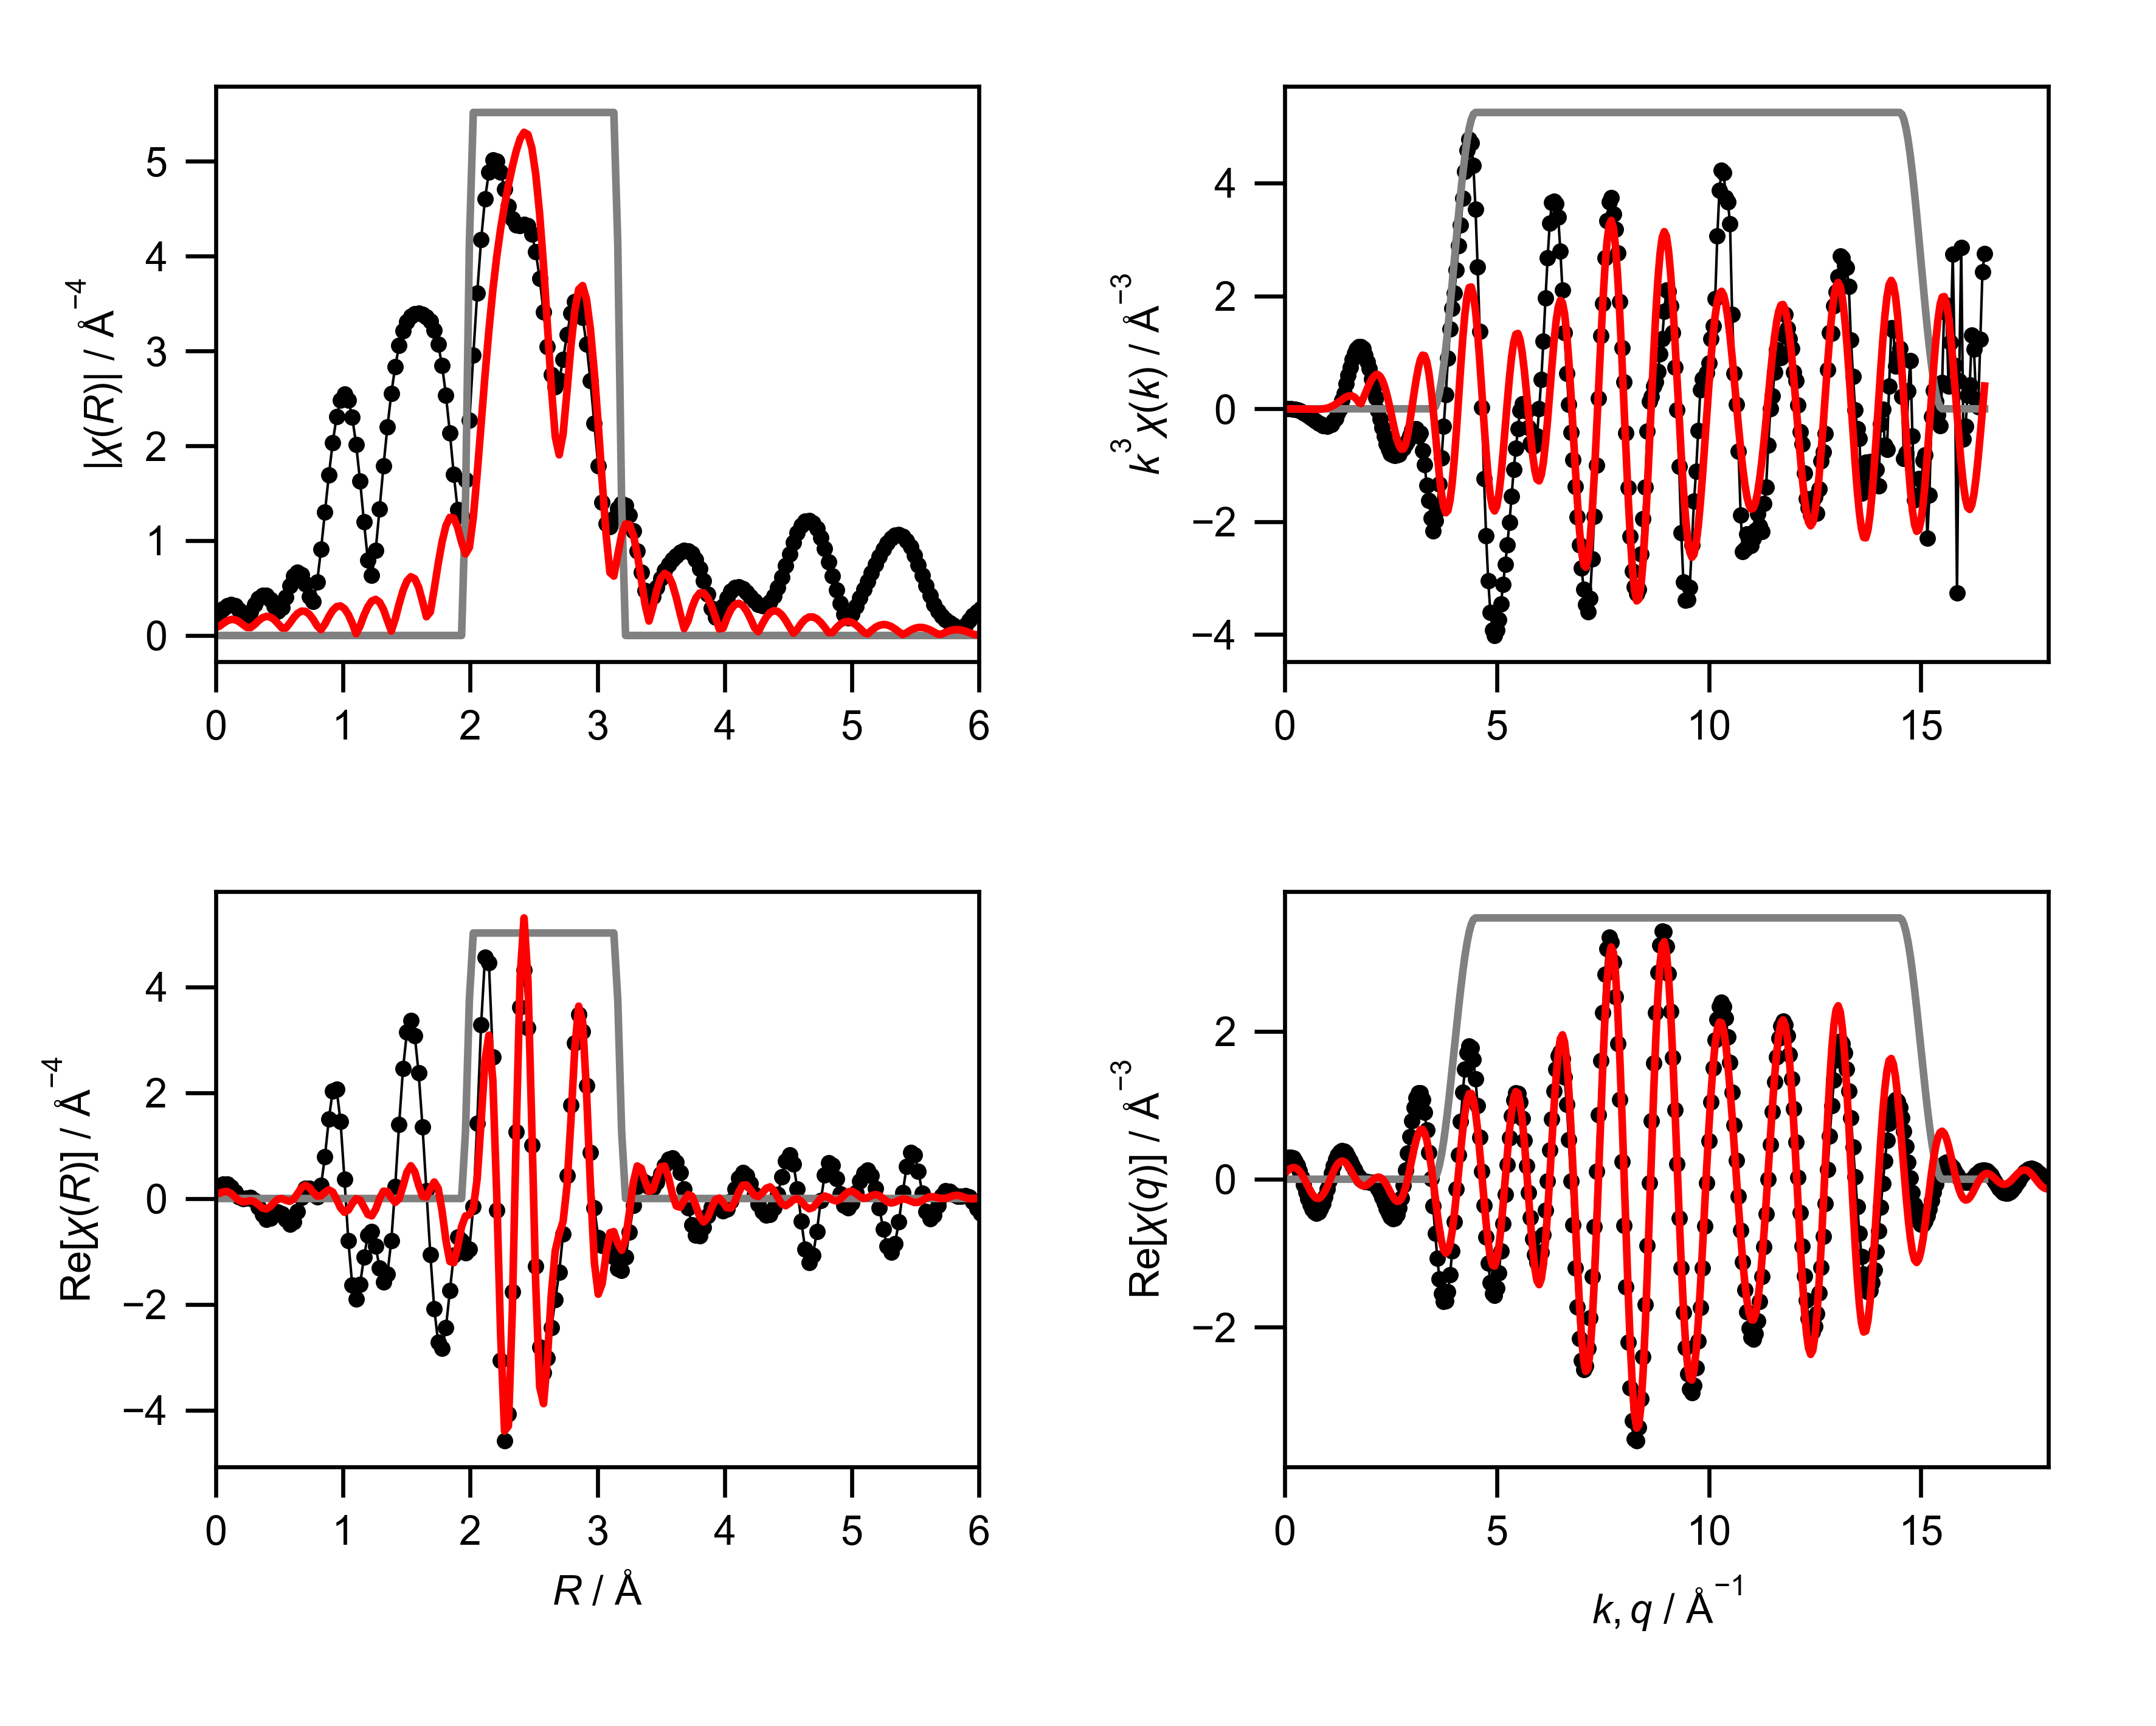

The table this chart was drawn from, first rows:
mea_k, mea_chik, mea_k3chik, mea_r, mea_chir_mag, mea_chir_re, mea_chir_im, mea_q, mea_chiq_mag, mea_chiq_re, mea_chiq_im, fit_k, fit_chik, fit_k3chik, fit_r, fit_chir_mag, fit_chir_re, fit_chir_im, fit_q, fit_chiq_mag, fit_chiq_re, fit_chiq_im, win_k, win_r
0.0, -0.9113, -0.0, 0.0, 0.2223, 0.2223, 0.0, 0.0, 0.2592, 0.2406, -0.09628, 0.0, -0.03915, -0.0, 0.0, 0.08296, 0.08296, 0.0, 0.0, 0.1122, 0.07506, -0.0834, 0.0, 0.0
0.05, -0.9074, -0.0001134, 0.03068, 0.2412, 0.2409, -0.01227, 0.05, 0.2779, 0.2747, -0.04238, 0.05, -0.03912, -4.88955384800423e-06, 0.03068, 0.09819, 0.09812, 0.003765, 0.05, 0.1248, 0.1043, -0.06847, 0.0, 0.0
0.1, -0.9029, -0.0009029, 0.06136, 0.2816, 0.2744, -0.06352, 0.1, 0.2963, 0.2954, 0.02301, 0.1, -0.03909, -3.908601719073e-05, 0.06136, 0.1287, 0.1267, -0.02258, 0.1, 0.1372, 0.13, -0.04361, 0.0, 0.0
0.15, -0.896, -0.003024, 0.09204, 0.3166, 0.2761, -0.1549, 0.15, 0.3142, 0.2991, 0.09621, 0.15, -0.03902, -0.0001317, 0.09204, 0.1554, 0.1329, -0.08066, 0.15, 0.1493, 0.149, -0.009871, 0.0, 0.0
0.2, -0.8851, -0.00708, 0.1227, 0.3286, 0.2181, -0.2457, 0.2, 0.3315, 0.2832, 0.1724, 0.2, -0.0389, -0.0003112, 0.1227, 0.1692, 0.0947, -0.1402, 0.2, 0.1611, 0.1582, 0.03065, 0.0, 0.0
0.25, -0.8683, -0.01357, 0.1534, 0.3111, 0.1193, -0.2873, 0.25, 0.3481, 0.2465, 0.2459, 0.25, -0.0387, -0.0006047, 0.1534, 0.1661, 0.02464, -0.1643, 0.25, 0.1726, 0.1555, 0.07492, 0.0, 0.0
0.3, -0.8446, -0.0228, 0.1841, 0.2687, 0.03221, -0.2667, 0.3, 0.364, 0.1896, 0.3107, 0.3, -0.03838, -0.001036, 0.1841, 0.1464, -0.0391, -0.1411, 0.3, 0.1837, 0.1397, 0.1193, 0.0, 0.0
0.35, -0.8155, -0.03496, 0.2148, 0.2206, -0.001309, -0.2206, 0.35, 0.3789, 0.1149, 0.3611, 0.35, -0.0379, -0.001625, 0.2148, 0.1149, -0.06464, -0.09496, 0.35, 0.1943, 0.1107, 0.1597, 0.0, 0.0
0.4, -0.7835, -0.05014, 0.2454, 0.2062, 0.01189, -0.2059, 0.4, 0.3929, 0.02633, 0.3921, 0.4, -0.03719, -0.00238, 0.2454, 0.08474, -0.0538, -0.06547, 0.4, 0.2045, 0.06979, 0.1922, 0.0, 0.0
0.45, -0.7511, -0.06844, 0.2761, 0.2504, 0.01847, -0.2497, 0.45, 0.4059, -0.07053, 0.3998, 0.45, -0.0362, -0.003298, 0.2761, 0.08334, -0.04057, -0.0728, 0.45, 0.2141, 0.01931, 0.2133, 0.0, 0.0
0.5, -0.7209, -0.09012, 0.3068, 0.3238, -0.03742, -0.3216, 0.5, 0.4178, -0.1692, 0.382, 0.5, -0.03485, -0.004357, 0.3068, 0.116, -0.06087, -0.09874, 0.5, 0.2232, -0.03726, 0.22, 0.0, 0.0
0.55, -0.6965, -0.1159, 0.3375, 0.3896, -0.1637, -0.3535, 0.55, 0.4285, -0.2626, 0.3386, 0.55, -0.03308, -0.005503, 0.3375, 0.1563, -0.119, -0.1013, 0.55, 0.2316, -0.09566, 0.2109, 0.0, 0.0
0.6, -0.6659, -0.1438, 0.3682, 0.4259, -0.3068, -0.2954, 0.6, 0.4379, -0.3438, 0.2712, 0.6, -0.0308, -0.006652, 0.3682, 0.1875, -0.1803, -0.05153, 0.6, 0.2393, -0.1512, 0.1855, 0.0, 0.0
0.65, -0.6223, -0.1709, 0.3988, 0.422, -0.3903, -0.1603, 0.65, 0.4461, -0.4065, 0.1837, 0.65, -0.02793, -0.00767, 0.3988, 0.2016, -0.1979, 0.03831, 0.65, 0.2463, -0.1992, 0.1448, 0.0, 0.0
0.7, -0.5765, -0.1977, 0.4295, 0.3775, -0.377, -0.01989, 0.7, 0.4528, -0.4454, 0.08149, 0.7, -0.0244, -0.008368, 0.4295, 0.195, -0.153, 0.1209, 0.7, 0.2525, -0.2354, 0.09136, 0.0, 0.0
0.75, -0.5393, -0.2275, 0.4602, 0.3075, -0.3033, 0.05115, 0.75, 0.4582, -0.4573, -0.02867, 0.75, -0.02014, -0.008496, 0.4602, 0.1677, -0.07262, 0.1512, 0.75, 0.258, -0.2564, 0.02877, 0.0, 0.0
0.8, -0.4978, -0.2549, 0.4909, 0.2565, -0.2537, 0.03827, 0.8, 0.462, -0.4405, -0.1392, 0.8, -0.01511, -0.007735, 0.4909, 0.1241, -0.01024, 0.1237, 0.8, 0.2625, -0.2597, -0.03838, 0.0, 0.0
0.85, -0.4423, -0.2716, 0.5216, 0.2917, -0.2917, 0.005581, 0.85, 0.4643, -0.3959, -0.2425, 0.85, -0.009276, -0.005697, 0.5216, 0.07922, -0.001628, 0.0792, 0.85, 0.2662, -0.2447, -0.105, 0.0, 0.0
0.9, -0.409, -0.2982, 0.5522, 0.4029, -0.4, 0.04837, 0.9, 0.465, -0.3264, -0.3311, 0.9, -0.002657, -0.001937, 0.5522, 0.07852, -0.03356, 0.07099, 0.9, 0.269, -0.2119, -0.1658, 0.0, 0.0
0.95, -0.3543, -0.3038, 0.5829, 0.5283, -0.4836, 0.2126, 0.95, 0.4641, -0.2369, -0.399, 0.95, 0.0047, 0.004029, 0.5829, 0.1298, -0.05281, 0.1186, 0.95, 0.2708, -0.1635, -0.2159, 0.0, 0.0
1.0, -0.3094, -0.3094, 0.6136, 0.6257, -0.4392, 0.4456, 1.0, 0.4615, -0.1336, -0.4417, 1.0, 0.01269, 0.01269, 0.6136, 0.1878, -0.01066, 0.1875, 1.0, 0.2717, -0.1031, -0.2513, 0.0, 0.0
1.05, -0.2454, -0.284, 0.6443, 0.669, -0.2426, 0.6235, 1.05, 0.4572, -0.02387, -0.4566, 1.05, 0.02116, 0.0245, 0.6443, 0.2331, 0.09297, 0.2138, 1.05, 0.2715, -0.03532, -0.2692, 0.0, 0.0
1.1, -0.2086, -0.2776, 0.675, 0.6431, 0.01715, 0.6429, 1.1, 0.4512, 0.08444, -0.4432, 1.1, 0.02989, 0.03979, 0.675, 0.2569, 0.2035, 0.1568, 1.1, 0.2702, 0.03464, -0.268, 0.0, 0.0
1.15, -0.1419, -0.2159, 0.7056, 0.5463, 0.1939, 0.5108, 1.15, 0.4435, 0.1839, -0.4036, 1.15, 0.0386, 0.0587, 0.7056, 0.2544, 0.2518, 0.03604, 1.15, 0.2679, 0.1013, -0.248, 0.0, 0.0
1.2, -0.1007, -0.1739, 0.7363, 0.4082, 0.1968, 0.3576, 1.2, 0.4341, 0.2681, -0.3414, 1.2, 0.04694, 0.08112, 0.7363, 0.2245, 0.2099, -0.07964, 1.2, 0.2645, 0.1594, -0.211, 0.0, 0.0
1.25, -0.038, -0.07421, 0.767, 0.3597, 0.0796, 0.3508, 1.25, 0.4229, 0.3319, -0.2622, 1.25, 0.05454, 0.1065, 0.767, 0.1701, 0.1158, -0.1246, 1.25, 0.26, 0.2047, -0.1603, 0.0, 0.0
1.3, 0.002078, 0.004565, 0.7977, 0.5616, 0.02892, 0.5609, 1.3, 0.41, 0.372, -0.1725, 1.3, 0.06098, 0.134, 0.7977, 0.1009, 0.04558, -0.09007, 1.3, 0.2543, 0.2338, -0.1001, 0.0, 0.0
1.35, 0.06295, 0.1549, 0.8283, 0.9093, 0.2462, 0.8753, 1.35, 0.3955, 0.3874, -0.07942, 1.35, 0.06582, 0.1619, 0.8283, 0.06102, 0.05141, -0.03286, 1.35, 0.2475, 0.2449, -0.03572, 0.0, 0.0
1.4, 0.09958, 0.2733, 0.859, 1.302, 0.7921, 1.034, 1.4, 0.3793, 0.3792, 0.01014, 1.4, 0.06868, 0.1885, 0.859, 0.1201, 0.1163, -0.02993, 1.4, 0.2395, 0.2379, 0.02754, 0.0, 0.0
1.45, 0.1456, 0.4437, 0.8897, 1.69, 1.501, 0.7769, 1.45, 0.3616, 0.3502, 0.0901, 1.45, 0.06922, 0.211, 0.8897, 0.1994, 0.1646, -0.1125, 1.45, 0.2303, 0.2143, 0.08449, 0.0, 0.0
1.5, 0.1764, 0.5953, 0.9204, 2.036, 2.036, 0.02538, 1.5, 0.3424, 0.305, 0.1557, 1.5, 0.06718, 0.2267, 0.9204, 0.2649, 0.123, -0.2346, 1.5, 0.22, 0.1769, 0.1307, 0.0, 0.0
1.55, 0.1966, 0.7322, 0.9511, 2.309, 2.064, -1.034, 1.55, 0.3219, 0.2491, 0.204, 1.55, 0.06248, 0.2327, 0.9511, 0.3047, -0.01521, -0.3043, 1.55, 0.2085, 0.13, 0.163, 0.0, 0.0
1.6, 0.2134, 0.8741, 0.9817, 2.484, 1.454, -2.014, 1.6, 0.3003, 0.1885, 0.2338, 1.6, 0.05516, 0.2259, 0.9817, 0.3118, -0.1766, -0.2569, 1.6, 0.1958, 0.07831, 0.1794, 0.0, 0.0
1.65, 0.2194, 0.9855, 1.012, 2.546, 0.3694, -2.519, 1.65, 0.2779, 0.1291, 0.2461, 1.65, 0.04546, 0.2042, 1.012, 0.2834, -0.2603, -0.1119, 1.65, 0.1819, 0.02702, 0.1799, 0.0, 0.0
1.7, 0.2163, 1.063, 1.043, 2.485, -0.8017, -2.352, 1.7, 0.2551, 0.07569, 0.2436, 1.7, 0.03384, 0.1662, 1.043, 0.2207, -0.2178, 0.03592, 1.7, 0.1669, -0.01903, 0.1658, 0.0, 0.0
1.75, 0.2058, 1.103, 1.074, 2.303, -1.638, -1.618, 1.75, 0.2324, 0.03197, 0.2302, 1.75, 0.02089, 0.112, 1.074, 0.1293, -0.09546, 0.08724, 1.75, 0.1507, -0.05574, 0.14, 0.0, 0.0
1.8, 0.1885, 1.099, 1.104, 2.011, -1.898, -0.6642, 1.8, 0.2108, -0.0001978, 0.2108, 1.8, 0.01588, 0.09261, 1.104, 0.01848, -0.003145, 0.01821, 1.8, 0.1333, -0.08022, 0.1065, 0.0, 0.0
1.85, 0.1682, 1.065, 1.135, 1.631, -1.627, 0.1115, 1.85, 0.1916, -0.02081, 0.1905, 1.85, 0.02817, 0.1784, 1.135, 0.09999, -0.02796, -0.096, 1.85, 0.1149, -0.09105, 0.07001, 0.0, 0.0
1.9, 0.1382, 0.9478, 1.166, 1.199, -1.108, 0.4581, 1.9, 0.1766, -0.03168, 0.1737, 1.9, 0.03928, 0.2694, 1.166, 0.2121, -0.1617, -0.1372, 1.9, 0.09531, -0.08848, 0.03542, 0.0, 0.0
1.95, 0.1128, 0.8365, 1.197, 0.7942, -0.695, 0.3844, 1.95, 0.1681, -0.0362, 0.1641, 1.95, 0.04863, 0.3606, 1.197, 0.304, -0.3015, -0.03879, 1.95, 0.07471, -0.07436, 0.007187, 0.0, 0.0
2.0, 0.0889, 0.7112, 1.227, 0.6357, -0.6233, 0.1249, 2.0, 0.168, -0.03888, 0.1635, 2.0, 0.05573, 0.4458, 1.227, 0.3634, -0.3282, 0.1561, 2.0, 0.05315, -0.05198, -0.01109, 0.0, 0.0
2.05, 0.0612, 0.5272, 1.258, 0.8995, -0.8995, -0.00421, 2.05, 0.1776, -0.04468, 0.1719, 2.05, 0.06023, 0.5189, 1.258, 0.3809, -0.2024, 0.3226, 2.05, 0.03087, -0.02566, -0.01717, 0.0, 0.0
2.1, 0.03961, 0.3669, 1.289, 1.337, -1.318, 0.2239, 2.1, 0.1963, -0.05839, 0.1874, 2.1, 0.06194, 0.5737, 1.289, 0.3513, -0.001227, 0.3513, 2.1, 0.01041, -0.0003111, -0.0104, 0.0, 0.0
2.15, 0.02, 0.1987, 1.319, 1.787, -1.577, 0.8386, 2.15, 0.2225, -0.08387, 0.2061, 2.15, 0.06083, 0.6046, 1.319, 0.275, 0.1388, 0.2374, 2.15, 0.02078, 0.01915, 0.008075, 0.0, 0.0
2.2, -0.003311, -0.03525, 1.35, 2.198, -1.432, 1.668, 2.2, 0.2546, -0.1234, 0.2227, 2.2, 0.05698, 0.6067, 1.35, 0.159, 0.1313, 0.08966, 2.2, 0.04542, 0.0284, 0.03545, 0.0, 0.0
2.25, -0.01582, -0.1802, 1.381, 2.551, -0.7963, 2.424, 2.25, 0.2912, -0.1773, 0.231, 2.25, 0.0506, 0.5763, 1.381, 0.04744, 0.01444, 0.04519, 2.25, 0.07168, 0.02427, 0.06745, 0.0, 0.0
2.3, -0.02751, -0.3348, 1.411, 2.837, 0.2277, 2.828, 2.3, 0.3312, -0.2435, 0.2246, 2.3, 0.04204, 0.5115, 1.411, 0.1713, -0.07341, 0.1547, 2.3, 0.09894, 0.005175, 0.09881, 0.0, 0.0
2.35, -0.03748, -0.4864, 1.442, 3.056, 1.403, 2.714, 2.35, 0.3739, -0.3174, 0.1976, 2.35, 0.0318, 0.4127, 1.442, 0.3318, -0.003582, 0.3318, 2.35, 0.127, -0.02859, 0.1238, 0.0, 0.0
2.4, -0.04508, -0.6232, 1.473, 3.211, 2.452, 2.073, 2.4, 0.4187, -0.3924, 0.1459, 2.4, 0.02047, 0.283, 1.473, 0.4729, 0.2316, 0.4123, 2.4, 0.1559, -0.07469, 0.1369, 0.0, 0.0
2.45, -0.04884, -0.7182, 1.503, 3.311, 3.146, 1.03, 2.45, 0.4652, -0.4603, 0.06731, 2.45, 0.008696, 0.1279, 1.503, 0.5741, 0.4989, 0.2839, 2.45, 0.1855, -0.1289, 0.1334, 0.0, 0.0
2.5, -0.05092, -0.7957, 1.534, 3.367, 3.361, -0.2061, 2.5, 0.513, -0.5116, -0.03745, 2.5, -0.002868, -0.04481, 1.534, 0.6196, 0.6194, -0.01556, 2.5, 0.2157, -0.1855, 0.1101, 0.0, 0.0
2.55, -0.04941, -0.8193, 1.565, 3.393, 3.081, -1.421, 2.55, 0.562, -0.5373, -0.1646, 2.55, -0.01351, -0.224, 1.565, 0.5989, 0.5087, -0.3162, 2.55, 0.2465, -0.2375, 0.06578, 0.0, 0.0
2.6, -0.04736, -0.8325, 1.595, 3.398, 2.373, -2.432, 2.6, 0.6119, -0.5291, -0.3073, 2.6, -0.02251, -0.3956, 1.595, 0.5092, 0.2513, -0.4429, 2.6, 0.2778, -0.2778, 0.001589, 0.0, 0.0
2.65, -0.04415, -0.8216, 1.626, 3.388, 1.349, -3.108, 2.65, 0.6624, -0.4807, -0.4558, 2.65, -0.02924, -0.5442, 1.626, 0.3594, 0.04133, -0.357, 2.65, 0.3095, -0.2993, -0.07899, 0.0, 0.0
2.7, -0.04085, -0.8041, 1.657, 3.362, 0.1482, -3.359, 2.7, 0.7135, -0.3887, -0.5984, 2.7, -0.03329, -0.6552, 1.657, 0.1975, 0.02764, -0.1955, 2.7, 0.3416, -0.2962, -0.1702, 0.0, 0.0
2.75, -0.0343, -0.7134, 1.687, 3.312, -1.061, -3.138, 2.75, 0.765, -0.2534, -0.7218, 2.75, -0.03437, -0.7149, 1.687, 0.2488, 0.1838, -0.1676, 2.75, 0.3741, -0.2647, -0.2643, 0.0, 0.0
2.8, -0.03166, -0.6951, 1.718, 3.222, -2.083, -2.459, 2.8, 0.8166, -0.07916, -0.8128, 2.8, -0.03241, -0.7114, 1.718, 0.4918, 0.3124, -0.3799, 2.8, 0.4067, -0.2033, -0.3523, 0.0, 0.0
2.85, -0.02679, -0.6202, 1.749, 3.073, -2.718, -1.434, 2.85, 0.8683, 0.1258, -0.8592, 2.85, -0.02733, -0.6328, 1.749, 0.7545, 0.1928, -0.7295, 2.85, 0.4396, -0.1133, -0.4247, 0.0, 0.0
2.9, -0.02338, -0.5701, 1.779, 2.846, -2.832, -0.2879, 2.9, 0.9199, 0.3492, -0.8511, 2.9, -0.01926, -0.4697, 1.779, 0.9866, -0.2345, -0.9584, 2.9, 0.4726, 0.0009213, -0.4726, 0.0, 0.0
2.95, -0.01827, -0.469, 1.81, 2.533, -2.438, 0.6856, 2.95, 0.9713, 0.5759, -0.7822, 2.95, -0.009306, -0.2389, 1.81, 1.158, -0.7953, -0.8413, 2.95, 0.5055, 0.1322, -0.4879, 0.0, 0.0
... 541 more rows
